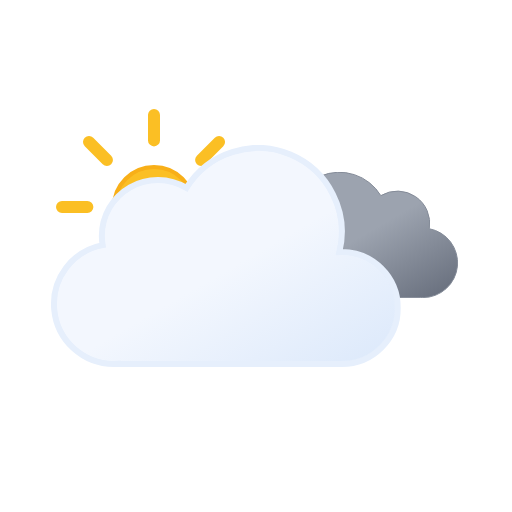
t = 0.00 s
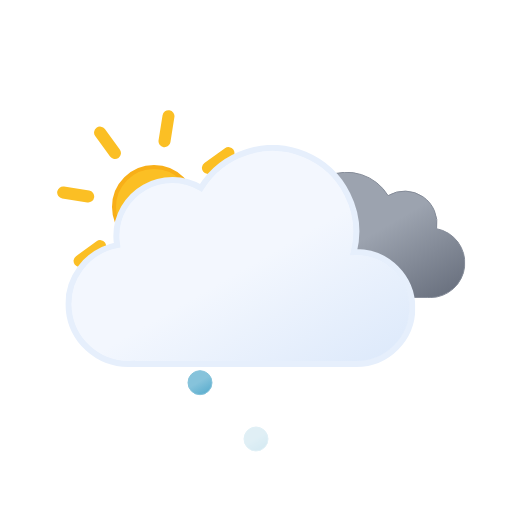
t = 1.21 s
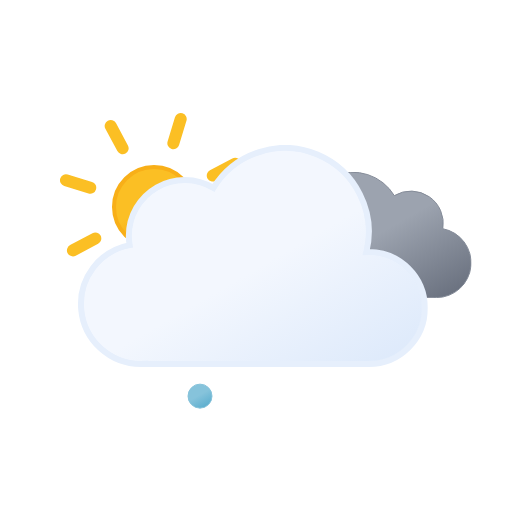
t = 2.25 s
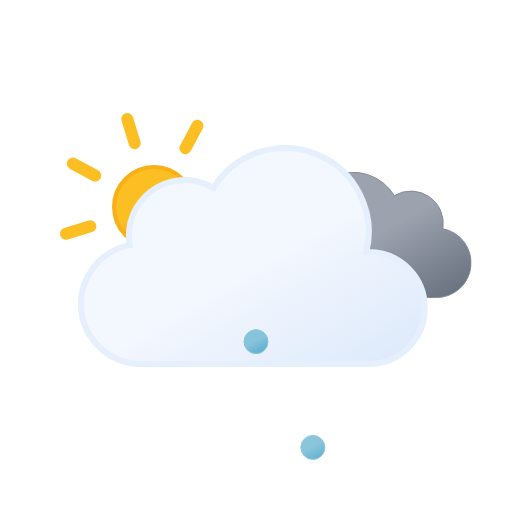
t = 3.75 s
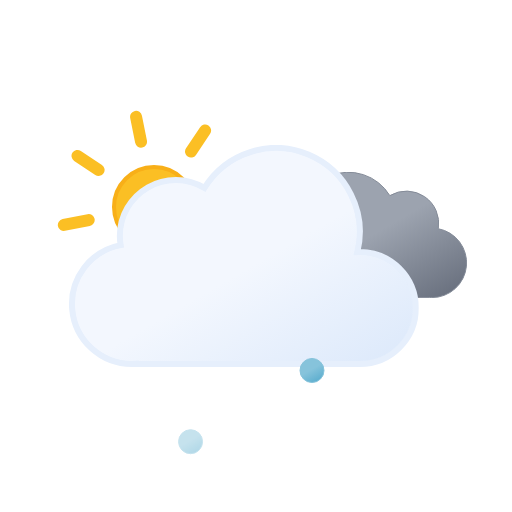
t = 4.50 s
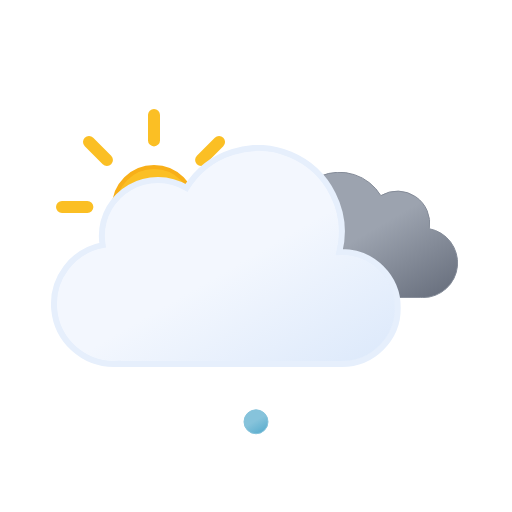
t = 6.00 s

The animated SVG that drew these frames (rendered in a browser with its animation timeline set to each time). Animation: 9 SMIL elements (animate=3,animateTransform=6); one cycle of 6.00 s, repeats indefinitely.

<svg xmlns="http://www.w3.org/2000/svg" xmlns:xlink="http://www.w3.org/1999/xlink" viewBox="0 0 512 512">
    <defs>
        <linearGradient id="a" x1="99.45" y1="30.68" x2="232.64" y2="261.37" gradientUnits="userSpaceOnUse">
            <stop offset="0" stop-color="#f3f7fe"/>
            <stop offset="0.45" stop-color="#f3f7fe"/>
            <stop offset="1" stop-color="#deeafb"/>
        </linearGradient>
        <linearGradient id="b" x1="52.74" y1="9.62" x2="133.36" y2="149.27" gradientUnits="userSpaceOnUse">
            <stop offset="0" stop-color="#9ca3af"/>
            <stop offset="0.45" stop-color="#9ca3af"/>
            <stop offset="1" stop-color="#6b7280"/>
        </linearGradient>
        <linearGradient id="c" x1="6.5" y1="2.11" x2="18.5" y2="22.89" gradientUnits="userSpaceOnUse">
            <stop offset="0" stop-color="#86c3db"/>
            <stop offset="0.45" stop-color="#86c3db"/>
            <stop offset="1" stop-color="#5eafcf"/>
        </linearGradient>
        <linearGradient id="d" x1="62.5" y1="2.11" x2="74.5" y2="22.89" xlink:href="#c"/>
        <linearGradient id="e" x1="118.5" y1="2.11" x2="130.5" y2="22.89" xlink:href="#c"/>
        <linearGradient id="f" x1="78" y1="63.35" x2="118" y2="132.65" gradientUnits="userSpaceOnUse">
            <stop offset="0" stop-color="#fbbf24"/>
            <stop offset="0.45" stop-color="#fbbf24"/>
            <stop offset="1" stop-color="#f59e0b"/>
        </linearGradient>
        <symbol id="h" viewBox="0 0 196 196">
            <!-- sun-core -->
            <circle cx="98" cy="98" r="40" stroke="#f8af18" stroke-miterlimit="10" stroke-width="4" fill="url(#f)"/>

            <!-- sun-rays -->
            <path d="M98,31.38V6m0,184V164.62M145.11,50.89,163.05,33M33,163.05l17.94-17.94m0-94.22L33,33m130.1,130.1-17.94-17.94M6,98H31.38M190,98H164.62" fill="none" stroke="#fbbf24" stroke-linecap="round" stroke-miterlimit="10" stroke-width="12">
                <animateTransform
                    attributeName="transform"
                    additive="sum"
                    type="rotate"
                    values="0 98 98; 45 98 98"
                    dur="6s"
                    repeatCount="indefinite"/>
            </path>
        </symbol>
        <symbol id="j" viewBox="0 0 200.26 126.12">
            <path d="M.5,93.18a32.44,32.44,0,0,0,32.44,32.44H162.69v-.12c.77,0,1.53.12,2.31.12a34.75,34.75,0,0,0,6.49-68.89A32.38,32.38,0,0,0,123,23.62,48.58,48.58,0,0,0,34.4,60.81c-.49,0-1-.07-1.46-.07A32.44,32.44,0,0,0,.5,93.18Z" stroke="#848b98" stroke-miterlimit="10" fill="url(#b)"/>
        </symbol>
        <symbol id="k" viewBox="0 0 350 222">
            <path d="M291,107c-.85,0-1.68.09-2.53.13A83.9,83.9,0,0,0,135.6,42.92,55.91,55.91,0,0,0,51,91a56.56,56.56,0,0,0,.8,9.08A60,60,0,0,0,63,219c1.35,0,2.67-.11,4-.2v.2H291a56,56,0,0,0,0-112Z" stroke="#e6effc" stroke-miterlimit="10" stroke-width="6" fill="url(#a)"/>
        </symbol>
        <symbol id="i" viewBox="0 0 398 222" overflow="visible">
            <!-- dark-cloud -->
            <use width="200.26" height="126.12" transform="translate(198 27)" xlink:href="#j">
                <animateTransform
                    attributeName="transform"
                    additive="sum"
                    type="translate"
                    values="-9 0; 9 0; -9 0"
                    dur="6s"
                    repeatCount="indefinite"/>
            </use>

            <!-- cloud -->
            <use width="350" height="222" xlink:href="#k">
                <animateTransform
                    attributeName="transform"
                    additive="sum"
                    type="translate"
                    values="-18 0; 18 0; -18 0"
                    dur="6s"
                    repeatCount="indefinite"/>
            </use>
        </symbol>
        <symbol id="g" viewBox="0 0 410.84 258" overflow="visible">
            <use width="196" height="196" xlink:href="#h"/>
            <use width="398" height="222" transform="translate(12.84 36)" xlink:href="#i"/>
        </symbol>
        <symbol id="l" viewBox="0 0 137 25" overflow="visible">
            <!-- ice-pellet-1 -->
            <path d="M12.5.5a12,12,0,1,0,12,12,12,12,0,0,0-12-12Z" stroke="#86c3db" stroke-miterlimit="10" fill="url(#c)" opacity="0">
                <animateTransform
                    id="x1"
                    attributeName="transform"
                    additive="sum"
                    type="translate"
                    values="0 -46; 0 86; -18 74"
                    begin="0s; x1.end+.42s"
                    dur=".58s"
                    keyTimes="0; .71; 1"/>

                <animate
                    id="y1"
                    attributeName="opacity"
                    values="0; 1; 1; 0"
                    begin="0s; y1.end+.42s"
                    dur=".58s"
                    keyTimes="0; .14; .71; 1"/>
            </path>

            <!-- ice-pellet-2 -->
            <path d="M68.5.5a12,12,0,1,0,12,12,12,12,0,0,0-12-12Z" stroke="#86c3db" stroke-miterlimit="10" fill="url(#d)" opacity="0">
                <animateTransform
                    id="x2"
                    attributeName="transform"
                    additive="sum"
                    type="translate"
                    values="0 -46; 0 86; 0 74"
                    begin=".67s; x2.end+.42s"
                    dur=".58s"
                    keyTimes="0; .71; 1"/>

                <animate
                    id="y2"
                    attributeName="opacity"
                    values="0; 1; 1; 0"
                    begin=".67s; y2.end+.42s"
                    dur=".58s"
                    keyTimes="0; .14; .71; 1"/>
            </path>

            <!-- ice-pellet-3 -->
            <path d="M124.5.5a12,12,0,1,0,12,12,12,12,0,0,0-12-12Z" stroke="#86c3db" stroke-miterlimit="10" fill="url(#e)" opacity="0">
                <animateTransform
                    id="x3"
                    attributeName="transform"
                    additive="sum"
                    type="translate"
                    values="0 -46; 0 86; 18 74"
                    begin=".33s; x3.end+.42s"
                    dur=".58s"
                    keyTimes="0; .71; 1"/>

                <animate
                    id="y3"
                    attributeName="opacity"
                    values="0; 1; 1; 0"
                    begin=".33s; y3.end+.42s"
                    dur=".58s"
                    keyTimes="0; .14; .71; 1"/>
            </path>
        </symbol>
    </defs>
    <use width="410.84" height="258" transform="translate(56 109)" xlink:href="#g"/>
    <use width="137" height="25" transform="translate(187.5 349.5)" xlink:href="#l"/>
</svg>
